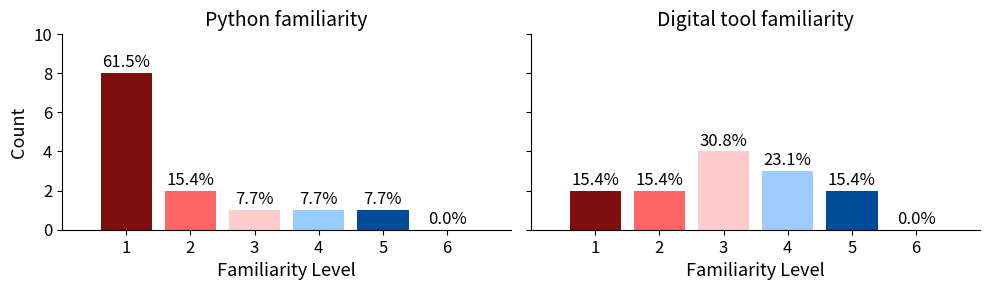

Python code for this plot:
# --- setup
import numpy as np
import matplotlib.pyplot as plt

# Larger fonts (only font sizes changed; all else kept the same)
plt.rcParams.update({
    "axes.titlesize": 14,
    "axes.labelsize": 13,
    "xtick.labelsize": 12,
    "ytick.labelsize": 12,
})

# --- data (edit here if your counts differ)
levels = np.array([1, 2, 3, 4, 5, 6])

# Counts that match the figure you shared (N = 13)
py_counts   = np.array([8, 2, 1, 1, 1,0])  # Python familiarity
tool_counts = np.array([2, 2, 4, 3, 2,0])  # Digital tool familiarity

def pct(counts):
    n = counts.sum()
    return (counts / n * 100).round(1)

py_pct   = pct(py_counts)
tool_pct = pct(tool_counts)

# --- colors (approximate the palette in your figure)
# py_colors   = ['#5d0000', '#7f0f0f', '#a61f1f', '#0f5ca8', '#0a4d8a']  # deep reds to blues
py_colors = ['#7f0f0f', '#ff6666', '#ffcccc', '#99ccff', '#004c99']  # red→light red→light blue→blue
tool_colors = ['#7f0f0f', '#ff6666', '#ffcccc', '#9fccff', '#004c99']
# --- plotting
fig, axes = plt.subplots(1, 2, figsize=(10, 3), dpi=150, sharey=True)

# Left: Python familiarity
ax = axes[0]
bars = ax.bar(levels, py_counts, color=py_colors, width=0.8)
ax.set_title("Python familiarity")
ax.set_xlabel("Familiarity Level")
ax.set_ylabel("Count")
ax.set_xlim(0,7)
ax.set_ylim(0,10)
ax.set_xticks(levels)

# annotate percentages inside/above bars
for b, p in zip(bars, py_pct):
    x = b.get_x() + b.get_width()/2
    y = b.get_height()
    ax.text(x, y + 0.1, f"{p}%", ha='center', va='bottom', fontsize=12)

# Right: Digital tool familiarity
ax = axes[1]
bars = ax.bar(levels, tool_counts, color=tool_colors, width=0.8)
ax.set_title("Digital tool familiarity")
ax.set_xlabel("Familiarity Level")
ax.set_xlim(0,7)
ax.set_xticks(levels)

for b, p in zip(bars, tool_pct):
    x = b.get_x() + b.get_width()/2
    y = b.get_height()
    ax.text(x, y + 0.1, f"{p}%", ha='center', va='bottom', fontsize=12)

# tidy
for ax in axes:
    ax.set_ylim(0, 10)
    ax.spines['top'].set_visible(False)
    ax.spines['right'].set_visible(False)
plt.savefig("familiarity_bars.png", dpi=300, bbox_inches="tight")
plt.tight_layout()
plt.show()


plt.savefig("familiarity_bars.png", dpi=300, bbox_inches="tight")


plt.savefig("figure.png", dpi=300, bbox_inches="tight")
